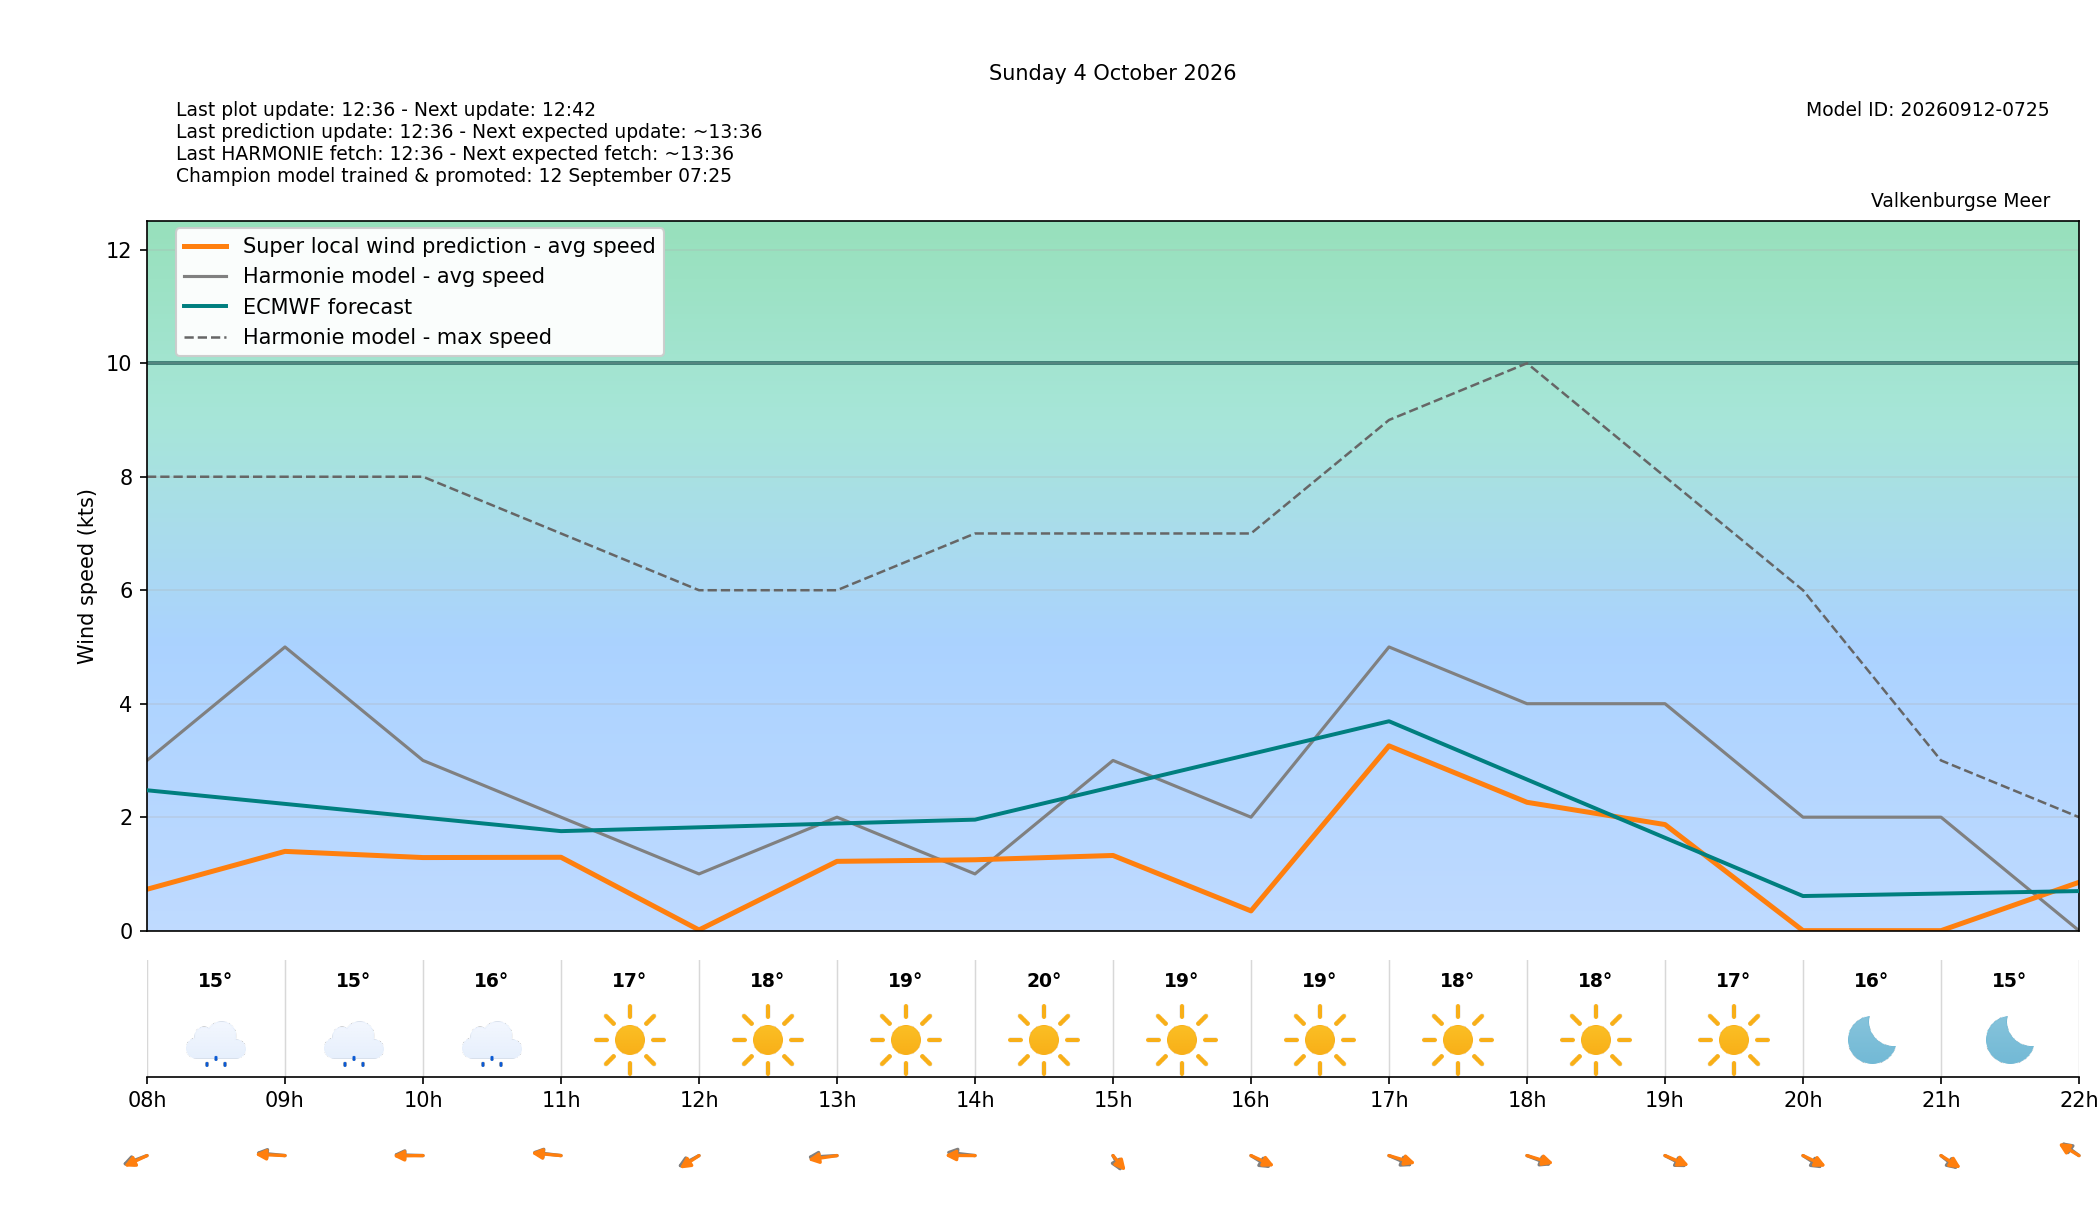

Values plotted in this chart, from the file beside it:
target_time_utc, target_time_local, hour_utc, hour_local, forecast_wind_speed, forecast_wind_min, forecast_wind_max, lstm_pred_wind_speed, delta_speed_lstm_minus_forecast, forecast_wind_dir_deg, lstm_pred_wind_dir_deg, delta_dir_lstm_minus_forecast, forecast_temperature_c, weather_code, weather_source, is_daylight
2026-10-03T22:00:00Z, 2026-10-04T00:00:00+0200, 22, 00, 1.0, 1.0, 2.0, 0.4314, -0.5686, 111.0, 109.7, -1.336, 15.07, 1, knmi_p1, False
2026-10-03T23:00:00Z, 2026-10-04T01:00:00+0200, 23, 01, 0.0, 0.0, 2.0, 0.0, 0.0, 221.0, 219.1, -1.883, 15.28, 3, knmi_p1, False
2026-10-04T00:00:00Z, 2026-10-04T02:00:00+0200, 00, 02, 1.0, 1.0, 1.0, 0.0, -1.0, 262.0, 258.5, -3.451, 15.47, 3, knmi_p1, False
2026-10-04T01:00:00Z, 2026-10-04T03:00:00+0200, 01, 03, 1.0, 1.0, 1.0, 0.0, -1.0, 255.0, 251.7, -3.307, 15.2, 3, knmi_p1, False
2026-10-04T02:00:00Z, 2026-10-04T04:00:00+0200, 02, 04, 1.0, 1.0, 1.0, 0.4853, -0.5147, 141.0, 139.3, -1.74, 15.13, 3, knmi_p1, False
2026-10-04T03:00:00Z, 2026-10-04T05:00:00+0200, 03, 05, 4.0, 4.0, 7.0, 0.8849, -3.115, 33.0, 29.84, -3.159, 15.18, 3, knmi_p1, False
2026-10-04T04:00:00Z, 2026-10-04T06:00:00+0200, 04, 06, 5.0, 5.0, 9.0, 1.241, -3.759, 63.0, 61.59, -1.409, 15.33, 3, knmi_p1, False
2026-10-04T05:00:00Z, 2026-10-04T07:00:00+0200, 05, 07, 5.0, 5.0, 10.0, 1.43, -3.57, 60.0, 57.94, -2.064, 15.06, 51, knmi_p1, False
2026-10-04T06:00:00Z, 2026-10-04T08:00:00+0200, 06, 08, 3.0, 3.0, 8.0, 0.7296, -2.27, 56.0, 50.01, -5.986, 15.21, 51, knmi_p1, True
2026-10-04T07:00:00Z, 2026-10-04T09:00:00+0200, 07, 09, 5.0, 5.0, 8.0, 1.397, -3.603, 100.0, 94.5, -5.496, 15.31, 51, knmi_p1, True
2026-10-04T08:00:00Z, 2026-10-04T10:00:00+0200, 08, 10, 3.0, 3.0, 8.0, 1.288, -1.712, 93.0, 88.91, -4.094, 15.98, 51, knmi_p1, True
2026-10-04T09:00:00Z, 2026-10-04T11:00:00+0200, 09, 11, 2.0, 2.0, 7.0, 1.294, -0.7065, 102.0, 99.11, -2.894, 16.69, 0, knmi_p1, True
2026-10-04T10:00:00Z, 2026-10-04T12:00:00+0200, 10, 12, 1.0, 1.0, 6.0, 0.01216, -0.9878, 46.0, 40.26, -5.737, 17.76, 0, knmi_p1, True
2026-10-04T11:00:00Z, 2026-10-04T13:00:00+0200, 11, 13, 2.0, 2.0, 6.0, 1.222, -0.7784, 84.0, 75.19, -8.809, 18.82, 0, knmi_p1, True
2026-10-04T12:00:00Z, 2026-10-04T14:00:00+0200, 12, 14, 1.0, 1.0, 7.0, 1.249, 0.2493, 102.0, 90.71, -11.29, 19.77, 0, knmi_p1, True
2026-10-04T13:00:00Z, 2026-10-04T15:00:00+0200, 13, 15, 3.0, 3.0, 7.0, 1.325, -1.675, 343.0, 335.2, -7.842, 19.04, 0, knmi_p1, True
2026-10-04T14:00:00Z, 2026-10-04T16:00:00+0200, 14, 16, 2.0, 2.0, 7.0, 0.3484, -1.652, 318.0, 309, -8.97, 18.76, 0, knmi_p1, True
2026-10-04T15:00:00Z, 2026-10-04T17:00:00+0200, 15, 17, 5.0, 5.0, 9.0, 3.257, -1.743, 308.0, 298.1, -9.914, 18.45, 0, knmi_p1, True
2026-10-04T16:00:00Z, 2026-10-04T18:00:00+0200, 16, 18, 4.0, 4.0, 10.0, 2.262, -1.738, 305.0, 298.3, -6.678, 17.76, 0, knmi_p1, True
2026-10-04T17:00:00Z, 2026-10-04T19:00:00+0200, 17, 19, 4.0, 4.0, 8.0, 1.87, -2.13, 313.0, 307, -5.981, 16.69, 0, knmi_p1, True
2026-10-04T18:00:00Z, 2026-10-04T20:00:00+0200, 18, 20, 2.0, 2.0, 6.0, 0.0, -2.0, 319.0, 310.2, -8.757, 15.52, 0, knmi_p1, False
2026-10-04T19:00:00Z, 2026-10-04T21:00:00+0200, 19, 21, 2.0, 2.0, 3.0, 0.0, -2.0, 325.0, 318.5, -6.516, 14.73, 0, knmi_p1, False
2026-10-04T20:00:00Z, 2026-10-04T22:00:00+0200, 20, 22, 0.0, 0.0, 2.0, 0.8525, 0.8525, 143.0, 136.8, -6.153, 14.07, 1, knmi_p1, False
2026-10-04T21:00:00Z, 2026-10-04T23:00:00+0200, 21, 23, 2.0, 2.0, 2.0, 0.6608, -1.339, 151.0, 145.2, -5.759, 13.2, 1, knmi_p1, False
